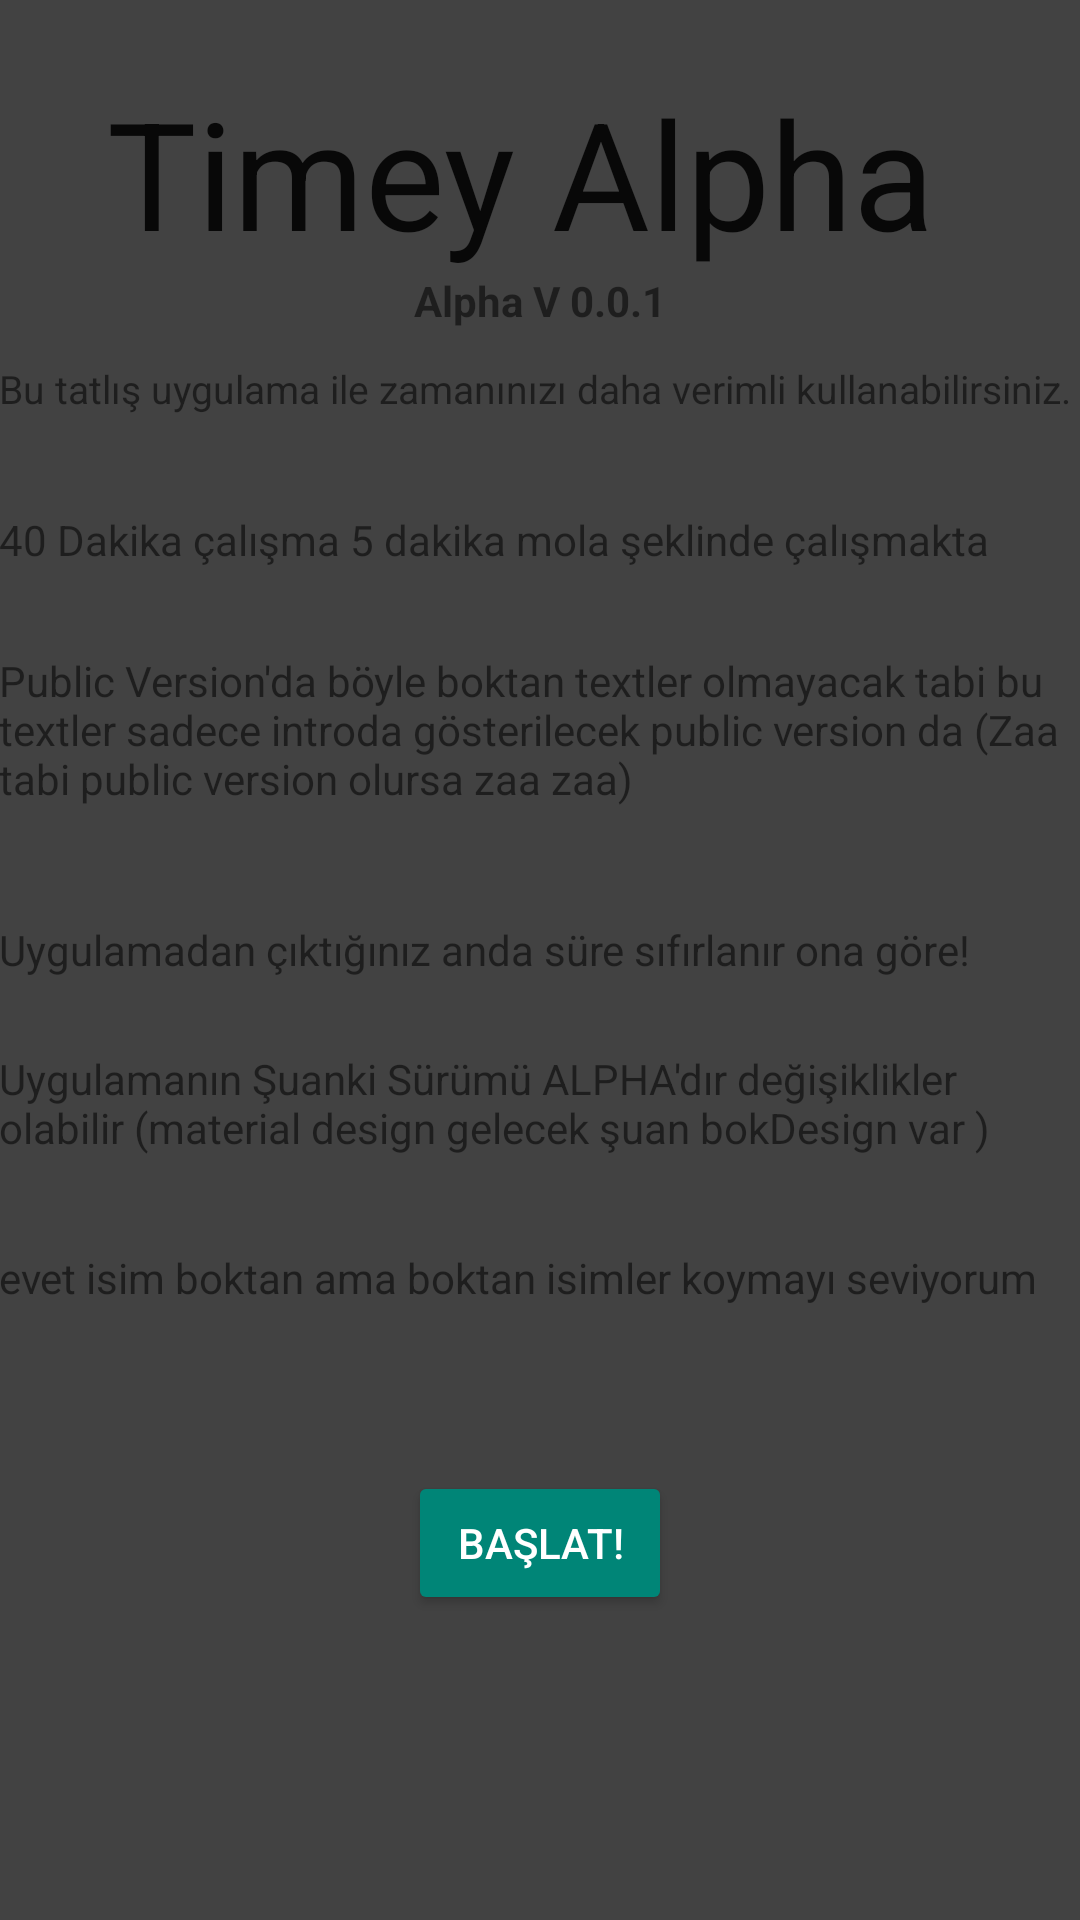

The Android layout XML behind this screen, and the referenced resources:
<!-- AndroidManifest.xml: application theme ZaaTheme -->
<!-- res/layout/activity_main.xml -->
<?xml version="1.0" encoding="utf-8"?>
    <ScrollView xmlns:android="http://schemas.android.com/apk/res/android"
        android:id="@+id/ScrollView01"
        android:layout_width="match_parent"
        android:layout_height="match_parent"
        android:fillViewport="true"
        android:scrollbars="vertical" >


    <LinearLayout android:layout_width="match_parent"
        android:layout_height="match_parent">



    <RelativeLayout xmlns:android="http://schemas.android.com/apk/res/android"
    xmlns:tools="http://schemas.android.com/tools"
    android:layout_width="match_parent"
    android:layout_height="match_parent"
    android:paddingBottom="@dimen/activity_vertical_margin"
    android:paddingLeft="@dimen/activity_horizontal_margin"
    android:paddingRight="@dimen/activity_horizontal_margin"
    android:paddingTop="@dimen/activity_vertical_margin"
    tools:context="onur.timey.MainActivity"
        android:background="#424242">






    <TextView
        android:textStyle="bold"
        android:layout_width="wrap_content"
        android:layout_height="wrap_content"
        android:textAppearance="?android:attr/textAppearanceSmall"
        android:text="Alpha V 0.0.1"
        android:id="@+id/versionText"
        android:layout_below="@+id/textView"
        android:layout_centerHorizontal="true" />

    <TextView
        android:textSize="13dp"
        android:layout_width="wrap_content"
        android:layout_height="wrap_content"
        android:textAppearance="?android:attr/textAppearanceSmall"
        android:text="Bu tatlış uygulama ile zamanınızı daha verimli kullanabilirsiniz."
        android:id="@+id/descText1"
        android:layout_marginTop="30dp"
        android:layout_below="@+id/textView"
        android:layout_alignParentStart="true" />

    <TextView
        android:layout_width="wrap_content"
        android:layout_height="wrap_content"
        android:textAppearance="?android:attr/textAppearanceSmall"
        android:text="Uygulamadan çıktığınız anda süre sıfırlanır ona göre! "
        android:id="@+id/descText2"
        android:layout_marginTop="38dp"
        android:layout_below="@+id/descText5"
        android:layout_alignParentStart="true" />

    <TextView
        android:layout_width="wrap_content"
        android:layout_height="wrap_content"
        android:textAppearance="?android:attr/textAppearanceSmall"
        android:text="Uygulamanın Şuanki Sürümü ALPHA&apos;dır değişiklikler olabilir (material design gelecek şuan bokDesign var )"
        android:id="@+id/descText3"
        android:layout_below="@+id/descText2"
        android:layout_alignParentEnd="true"
        android:layout_marginTop="24dp" />

    <TextView
        android:layout_width="wrap_content"
        android:layout_height="wrap_content"
        android:textAppearance="?android:attr/textAppearanceSmall"
        android:text="40 Dakika çalışma 5 dakika mola şeklinde çalışmakta "
        android:id="@+id/descText4"
        android:layout_below="@+id/descText1"
        android:layout_alignParentStart="true"
        android:layout_marginTop="32dp" />

    <TextView
        android:layout_width="wrap_content"
        android:layout_height="wrap_content"
        android:textAppearance="?android:attr/textAppearanceSmall"
        android:text="Public Version&apos;da böyle boktan textler olmayacak tabi bu textler sadece introda gösterilecek public version da (Zaa tabi public version olursa zaa zaa)"
        android:id="@+id/descText5"
        android:layout_below="@+id/descText4"
        android:layout_centerHorizontal="true"
        android:layout_marginTop="28dp" />

    <TextView
        android:layout_width="wrap_content"
        android:layout_height="wrap_content"
        android:textAppearance="?android:attr/textAppearanceSmall"
        android:text="evet isim boktan ama boktan isimler koymayı seviyorum"
        android:id="@+id/descText6"
        android:layout_below="@+id/descText3"
        android:layout_alignParentStart="true"
        android:layout_marginTop="31dp" />

    <TextView
        android:layout_width="wrap_content"
        android:layout_height="wrap_content"
        android:textAppearance="?android:attr/textAppearanceLarge"
        android:text="Timey Alpha "
        android:textSize="50dp"
        android:id="@+id/textView"
        android:layout_marginTop="24dp"
        android:layout_alignParentTop="true"
        android:layout_centerHorizontal="true" />

        <Button
            style="@style/Widget.AppCompat.Button.Colored"
            android:layout_width="wrap_content"
            android:layout_height="wrap_content"
            android:text="Başlat!"
            android:id="@+id/startButton"
            android:layout_marginTop="55dp"
            android:layout_below="@+id/descText6"
            android:layout_centerHorizontal="true" />


    </RelativeLayout>
    </LinearLayout>
    </ScrollView>
<!-- resources referenced by this layout -->
<resources>
  <style name="ZaaTheme" parent="Theme.AppCompat.Light.DarkActionBar">
          <item name="android:colorBackground">#2c3e50</item>
      </style>
</resources>
